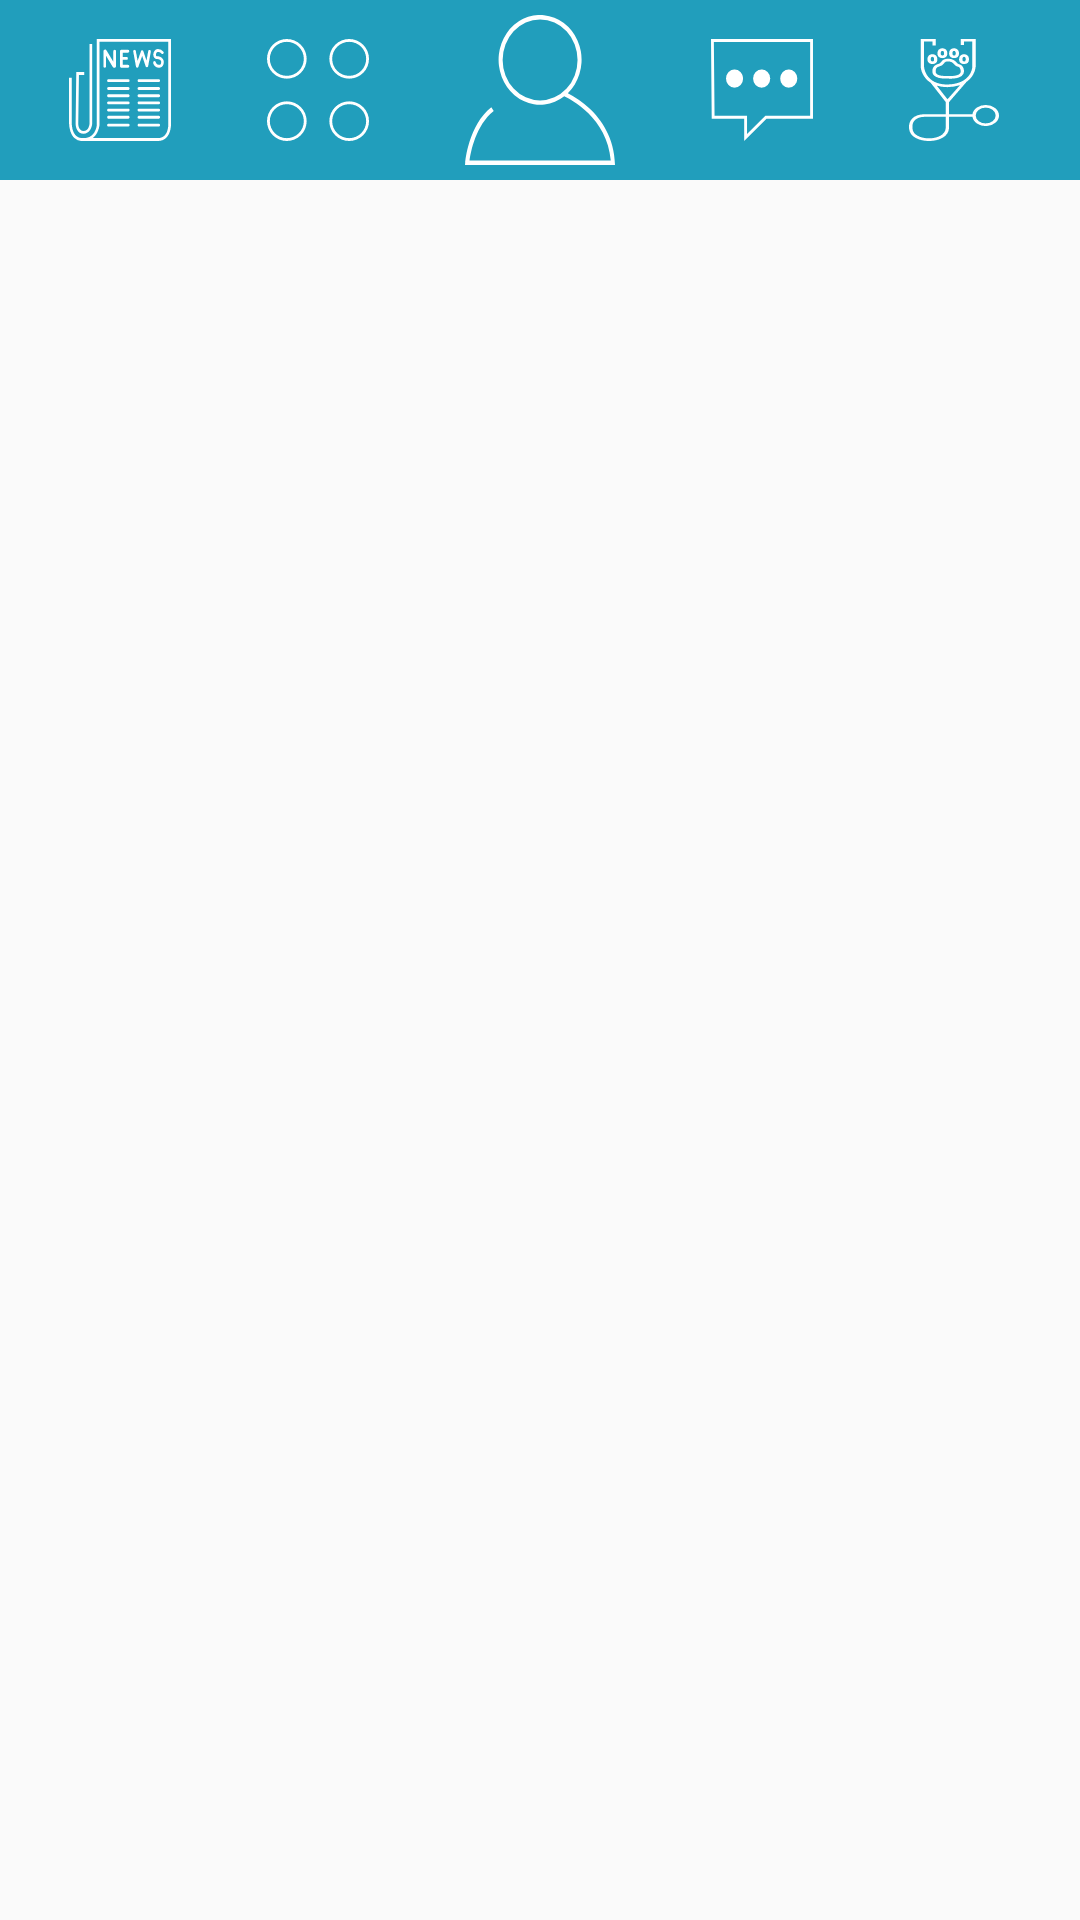

Write the Android layout XML for this screen, with the resource values it uses.
<!-- AndroidManifest.xml: application theme Theme.MyApplication -->
<!-- res/layout/nav.xml -->
<?xml version="1.0" encoding="utf-8"?>
<androidx.constraintlayout.widget.ConstraintLayout xmlns:android="http://schemas.android.com/apk/res/android"
    xmlns:app="http://schemas.android.com/apk/res-auto"
    android:layout_width="match_parent"
    android:layout_height="wrap_content">

  <androidx.constraintlayout.widget.ConstraintLayout
      android:layout_width="0dp"
      android:layout_height="60dp"
      android:background="@color/light_blue"
      app:layout_constraintBottom_toBottomOf="parent"
      app:layout_constraintEnd_toEndOf="parent"
      app:layout_constraintStart_toStartOf="parent"
      app:layout_constraintTop_toTopOf="parent"
      app:layout_constraintVertical_bias="0.0">

    <Button
        android:id="@+id/imageView9"
        android:layout_width="50dp"
        android:layout_height="50dp"
        android:background="@drawable/user_icon"
        android:contentDescription="@string/user_image"
        android:padding="6dp"
        app:layout_constraintBottom_toBottomOf="parent"
        app:layout_constraintEnd_toEndOf="parent"
        app:layout_constraintStart_toStartOf="parent"
        app:layout_constraintTop_toTopOf="parent" />

    <Button
        android:id="@+id/imageView11"
        android:layout_width="34dp"
        android:layout_height="34dp"
        android:layout_marginEnd="32dp"
        android:background="@drawable/miscellaneous_icon_nav"
        android:contentDescription="@string/misc"
        app:layout_constraintBottom_toBottomOf="parent"
        app:layout_constraintEnd_toStartOf="@+id/imageView9"
        app:layout_constraintTop_toTopOf="parent" />

    <Button
        android:id="@+id/imageView12"
        android:layout_width="34dp"
        android:layout_height="34dp"
        android:layout_marginEnd="32dp"
        android:background="@drawable/nav_news"
        android:contentDescription="@string/user_name"
        app:layout_constraintBottom_toBottomOf="parent"
        app:layout_constraintEnd_toStartOf="@+id/imageView11"
        app:layout_constraintTop_toTopOf="parent" />

    <Button
        android:id="@+id/imageView13"
        android:layout_width="34dp"
        android:layout_height="34dp"
        android:layout_marginStart="32dp"
        android:background="@drawable/nav_chat"
        android:contentDescription="@string/message"
        app:layout_constraintBottom_toBottomOf="parent"
        app:layout_constraintStart_toEndOf="@+id/imageView9"
        app:layout_constraintTop_toTopOf="parent" />

    <Button
        android:id="@+id/imageView14"
        android:layout_width="30dp"
        android:layout_height="34dp"
        android:layout_marginStart="32dp"
        android:background="@drawable/nav_vet"
        android:contentDescription="@string/vets"
        app:layout_constraintBottom_toBottomOf="parent"
        app:layout_constraintStart_toEndOf="@+id/imageView13"
        app:layout_constraintTop_toTopOf="parent" />


  </androidx.constraintlayout.widget.ConstraintLayout>
</androidx.constraintlayout.widget.ConstraintLayout>
<!-- resources referenced by this layout -->
<resources>
  <color name="light_blue">#219EBC</color>
  <!-- drawable miscellaneous_icon_nav (drawable) -->
  <vector xmlns:android="http://schemas.android.com/apk/res/android"
      android:width="144dp"
      android:height="144dp"
      android:viewportWidth="144"
      android:viewportHeight="144">
    <path
        android:fillColor="#ffff"
        android:pathData="M28,56A28,28 0,1 1,56 28,28 28,0 0,1 28,56ZM28,4A24,24 0,1 0,52 28,24 24,0 0,0 28,4Z"/>
    <path
        android:fillColor="#ffff"
        android:pathData="M116,56a28,28 0,1 1,28 -28A28,28 0,0 1,116 56ZM116,4a24,24 0,1 0,24 24A24,24 0,0 0,116 4Z"/>
    <path
        android:fillColor="#ffff"
        android:pathData="M28,144a28,28 0,1 1,28 -28A28,28 0,0 1,28 144ZM28,92a24,24 0,1 0,24 24A24,24 0,0 0,28 92Z"/>
    <path
        android:fillColor="#ffff"
        android:pathData="M116,144a28,28 0,1 1,28 -28A28,28 0,0 1,116 144ZM116,92a24,24 0,1 0,24 24A24,24 0,0 0,116 92Z"/>
  </vector>
  <!-- drawable nav_chat (drawable) -->
  <vector xmlns:android="http://schemas.android.com/apk/res/android"
      android:width="143.02dp"
      android:height="134.09dp"
      android:viewportWidth="143.02"
      android:viewportHeight="134.09">
    <path
        android:fillColor="#ffff"
        android:pathData="M0,0 L1,105H46.52v29.09L77.81,105H143V0ZM139,101H76.23L50.52,124.91V101H5L4,4H139Z"/>
    <path
        android:fillColor="#ffff"
        android:pathData="M33.02,52m-12,0a12,12 0,1 1,24 0a12,12 0,1 1,-24 0"/>
    <path
        android:fillColor="#ffff"
        android:pathData="M71.02,52m-12,0a12,12 0,1 1,24 0a12,12 0,1 1,-24 0"/>
    <path
        android:fillColor="#ffff"
        android:pathData="M109.02,52m-12,0a12,12 0,1 1,24 0a12,12 0,1 1,-24 0"/>
  </vector>
  <!-- drawable nav_news: vector/xml drawable (drawable, 12336 chars, omitted) -->
  <!-- drawable nav_vet: vector/xml drawable (drawable, 3316 chars, omitted) -->
  <!-- drawable user_icon (drawable) -->
  <vector xmlns:android="http://schemas.android.com/apk/res/android"
      android:width="148.19dp"
      android:height="137.04dp"
      android:viewportWidth="148.19"
      android:viewportHeight="137.04">
    <path
        android:fillColor="#ffff"
        android:pathData="M146.19,137l-2,0.04l0,-0.04l2,0z"/>
    <path
        android:fillColor="#ffff"
        android:pathData="M123.06,85.44a93.68,93.68 0,0 0,-21.47 -14,41 41,0 1,0 -3.52,2.83C103.73,76.72 140.76,93.94 144,133H4.47c1.12,-7.5 6.11,-32.44 23.9,-45.38L26,84.38C3.54,100.73 0.32,133.43 0.2,134.82L0,137H146.19l2,0C147.66,112 134.23,95.14 123.06,85.44ZM74.19,78a37,37 0,1 1,37 -37A37,37 0,0 1,74.19 78Z"/>
  </vector>
  <string name="message">Message</string>
  <string name="misc">misc</string>
  <string name="user_image">user image</string>
  <string name="user_name">User Name</string>
  <string name="vets">Vets</string>
  <style name="Theme.MyApplication" parent="android:Theme.Material.Light.NoActionBar">
      <item name="android:statusBarColor">@color/white</item>
    </style>
  <color name="white">#FFFFFFFF</color>
</resources>
